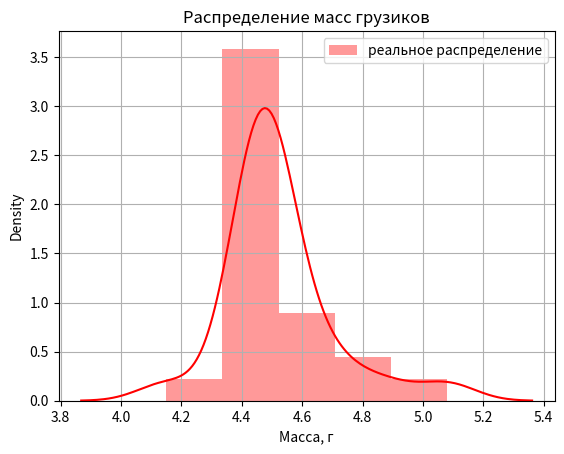

Recreate this plot in Python.
import numpy as np
import matplotlib.pyplot as plt
import seaborn as sns
from math import pi

fig, ax = plt.subplots()

massy = [4.47, 4.38, 4.52, 5.08, 4.72, 4.51, 4.41, 4.42, 4.67, 4.6, 4.52, 4.15, 4.45, 4.87, 4.48, 4.46, 4.47, 4.48,
         4.46, 4.49, 4.4, 4.53, 4.53, 4.46]
G = 0.174
x_sred = 4.522
##p = lambda x: (1 / (G* (2 * pi) ** 0.5)) * np.exp(-1 * ((x - x_sred) ** 2 / (2 * G ** 2)))
##l_p = []
##for i in massy:
##    l_p.append(i)
# plt.hist(massy, 5, label='гистограмма')
plt.title(label='Распределение масс грузиков', loc='center', fontweight='regular')
##plt.plot(massy, l_p)
ax.grid()
ax.set_xlabel('Масса, г')
sns_plot = sns.distplot(massy, hist=True, kde=True,
                        bins=5, color='red', label='реальное распределение')
plt.legend()
plt.show()
